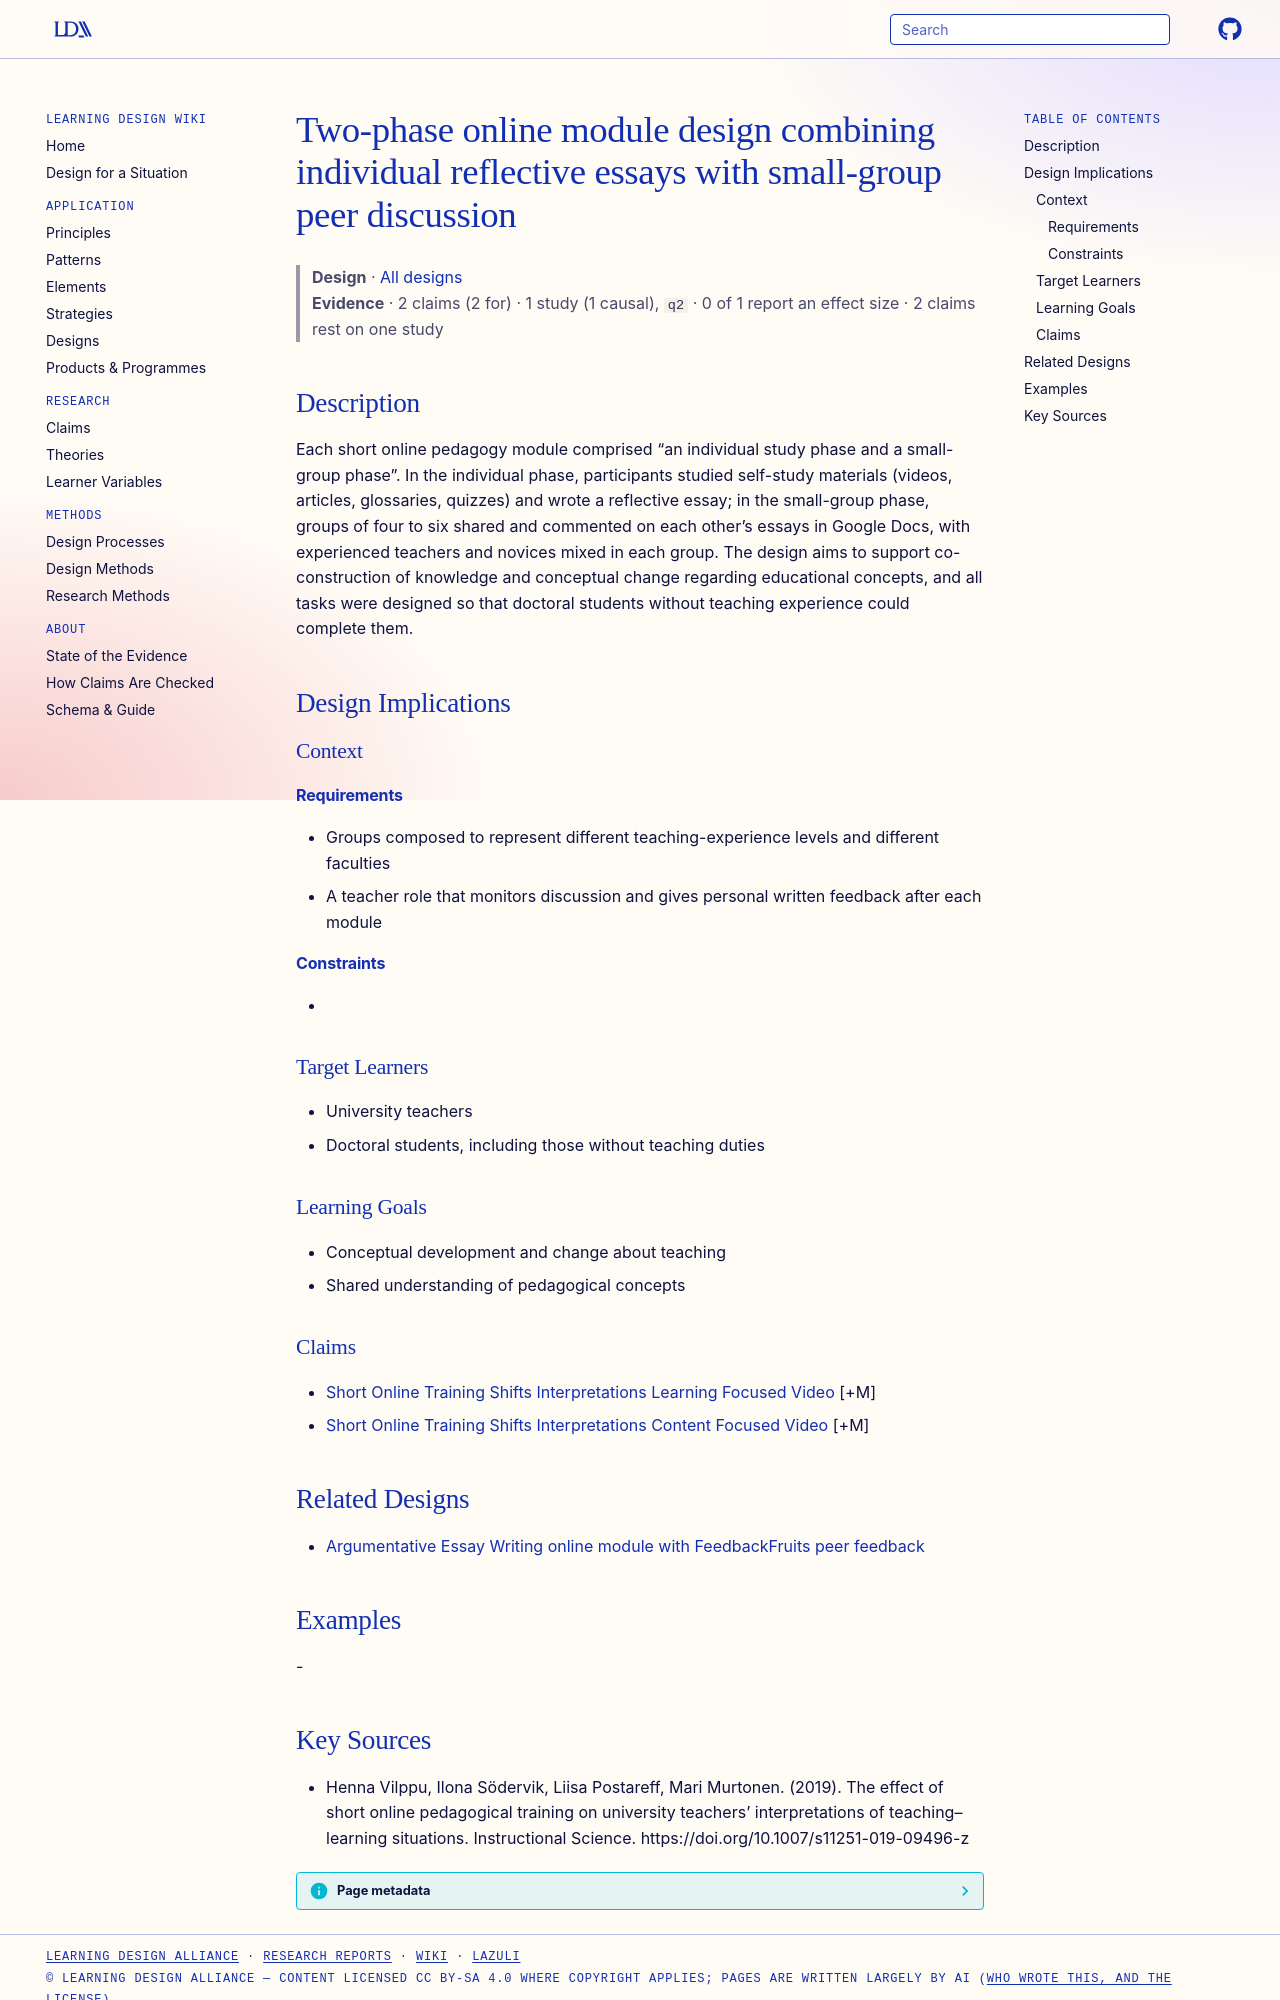

repository: Learning-Design-Alliance/learning-wiki · page: designs/two-phase-online-module-essay-peer-discussion/index.html · generator: mkdocs

---
type: design
id: two-phase-online-module-essay-peer-discussion
title: Two-phase online module design combining individual reflective essays with small-group peer discussion
description: Each short online pedagogy module comprised “an individual study phase and a small-group phase”.
status: review
generated:
  by: "process:settle-candidates"
  at: 2026-10-18
sources:
  - id: henna-vilppu-2019
    resource: "https://doi.org/10.1007/s11251-019-09496-z"
    title: "Henna Vilppu, Ilona Södervik, Liisa Postareff, Mari Murtonen. (2019). The effect of short online pedagogical training on university teachers’ interpretations of teaching–learning situations. Instructional Science. https://doi.org/10.1007/s11251-019-09496-z"
    author: Henna Vilppu, Ilona Södervik, Liisa Postareff, Mari Murtonen
---

# Two-phase online module design combining individual reflective essays with small-group peer discussion

> **Design** · [All designs](index.md)
> **Evidence** · 2 claims (2 for) · 1 study (1 causal), `q2` · 0 of 1 report an effect size · 2 claims rest on one study

## Description
Each short online pedagogy module comprised “an individual study phase and a small-group phase”. In the individual phase, participants studied self-study materials (videos, articles, glossaries, quizzes) and wrote a reflective essay; in the small-group phase, groups of four to six shared and commented on each other’s essays in Google Docs, with experienced teachers and novices mixed in each group. The design aims to support co-construction of knowledge and conceptual change regarding educational concepts, and all tasks were designed so that doctoral students without teaching experience could complete them.

## Design Implications

### Context
#### Requirements
- Groups composed to represent different teaching-experience levels and different faculties
- A teacher role that monitors discussion and gives personal written feedback after each module
#### Constraints
- 

### Target Learners
- University teachers
- Doctoral students, including those without teaching duties

### Learning Goals
- Conceptual development and change about teaching
- Shared understanding of pedagogical concepts

### Claims
- [Short Online Training Shifts Interpretations Learning Focused Video](../claims/short-online-training-shifts-interpretations-learning-focused-video.md) [+M]
- [Short Online Training Shifts Interpretations Content Focused Video](../claims/short-online-training-shifts-interpretations-content-focused-video.md) [+M]

## Related Designs

- [Argumentative Essay Writing online module with FeedbackFruits peer feedback](aew-module-feedbackfruits-peer-feedback.md)

## Examples
-
